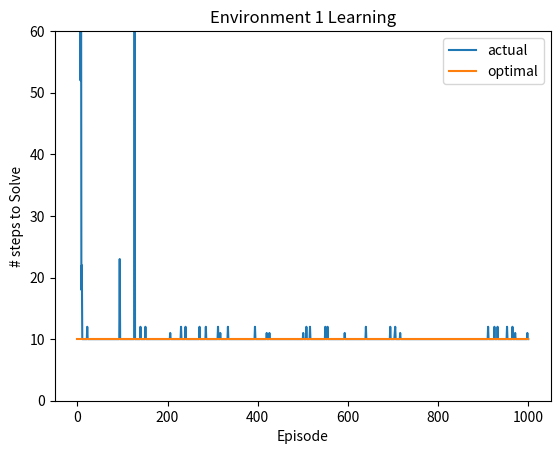
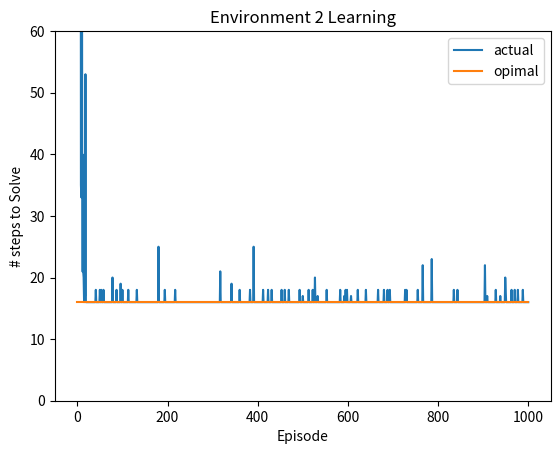

Write the Python code that produced these figures, in order.

import numpy as np
import random as rand
import matplotlib.pyplot as plt

#Sate: set of coordinates
#Initial state is [5,3]
def init_state():
    return [5,3]

#2-d array mapped to the environments
#each cell is a tile on the map, containing current best action-value (initially 0)
def init_q():
    Q = [[[0 for k in range(4)] for j in range(9)] for i in range(6)]
    return Q

#Environments are represented by 2-d arrays, cell containing 0 is valid,
# cell containing 1 is an obstacle
def init_env():
    env1 = np.zeros([6,9])
    env2 = np.array(env1)
    for j in range(8):
        env1[3][j] = 1
    for j in range(1,9):
        env2[3][j] = 1
    return env1, env2

#check all 4 possible actions taken from (state), return action which corresponds to
# maximum Q(state)
#PARAMETERS
## (Q) - action-value pairs, current (state)
def maximising_action(Q, state):
    #create list of all 4 possible actions to be taken
    possible_actions = list(Q[state[0]][state[1]])

    #find maximising action in this state
    ## check if multiple maxima exist
    maximum = max(possible_actions)
    maxima = []
    i = 0
    while i < len(possible_actions):
        if possible_actions[i] == maximum:
            maxima.append(i)
        i+=1
    ## choose one of the maxima at random
    #Action mapping - [left, up, right, down] == [0, 1, 2, 3]
    return np.random.choice(maxima)

#choose action to be taken from (state) based on probablility (e)
## and action-value function Q
#Action mapping - [left, up, right, down] == [0, 1, 2, 3]
def choose_action(e, Q, state):
    #based on e, choose either random action (0) or maximising action (1)
    choice = np.random.choice([0,1], 1, p=[e, 1-e])
    if choice == 0:
        #return random action
        return rand.randint(0,3)
    elif choice == 1:
        #return arg_max Q(s, a)
        return maximising_action(Q, state)

#Check if the selected movement is valid based on current state and environment
##PARAMETERS
#current state, proposed action, current environment
def is_valid_move(env, action, state):
    #input checking
    assert(action <= 3 and action >= 0)
    assert(len(env) > 0)
    assert(len(state) == 2)
    assert(state[0] >= 0 and state[1] >=0)

    #Get environment bonudaries
    numrows = len(env)
    numcols = len(env[0])
    #Check boundaries of environment, if valid, check if new cell is wall
    if action == 0: #left
        if state[1] -1 < 0:
            return False
        return is_non_obstacle(env[state[0]][state[1]-1])
    elif action == 1: #up
        if state[0] - 1 < 0:
            return False
        return is_non_obstacle(env[state[0]-1][state[1]])
    elif action == 2: #right
        if state[1] + 1 >= numcols:
            return False
        return is_non_obstacle(env[state[0]][state[1]+1])
    elif action == 3: #down
        if state[0] + 1 >= numrows:
            return False
        return is_non_obstacle(env[state[0]+0][state[1]])

#updates current (state) based on the decided (action)
def update_state(state, action):
    #error handling
    #avoid state corruption with negative coordinates
    assert(not(state[1] == 0 and action == 0))
    assert(not(state[0] == 0 and action == 1))

    #update state based on action
    if action == 0: #left
        state[1] = state[1] - 1
    elif action == 1: #up
        state[0] = state[0] - 1
    elif action == 2: #right
        state[1] = state[1] + 1
    elif action == 3: #down
        state[0] = state[0] + 1
    return state

#Check if cell is a wall or not - false if obstacle, true if non-obstacle
def is_non_obstacle(cell):
    #input checking
    assert(cell == 0 or cell == 1)

    if cell == 0:
        return True
    elif cell == 1:
        return False


#Take current state, make a movement on the current environment,
## update Q and state accordingly with time step. Recursivly calls self until
## goal location is reached
#PARAMETERS
## current (state), (Q) action-value function, current environment (env),
## probablity coefficient epsiolon (e), learning rate (a)
## discount factor (y)
def learning_episode(state, Q, env, e, a, y):

    T = 0
    while state != [0,8]:
        #choose action to take
        action = choose_action(e, Q, state)
        #check if the action is valid
        valid = is_valid_move(env, action, state)
        #update the state based on action
        prev_state = list(state)
        if valid:
            state = update_state(state, action)
        if state == [0,8]:
            r = 1
        else:
            r = 0
        #update Q
        Q[prev_state[0]][prev_state[1]][action] += a * (r + (y * Q[state[0]][state[1]][maximising_action(Q, state)]) - Q[prev_state[0]][prev_state[1]][action])

        T+=1
    return Q, T

#Prform Q-learning to solve a gridworld board game using e-greedy policy
#Main function handles dispatching workers and data collection to be graphed
def main():
    #initialize environments 1 and 2, Q array, state
    rand.seed()
    env1, env2 = init_env()
    Q = init_q()
    #array to be graphed - episode vs T taken to reach solution
    T_at_step = []
    #learn on environment 1, 1000 steps
    #learning parameters
    a = 1
    e = 0.005
    y = 0.95

    for i in range(1001):
        state = init_state() #move to loop
        Q, T = learning_episode(state, Q, env1, e, a, y)
        T_at_step.append(T)
#note: optimal solution is 10 steps
    print('Average steps to solve env 1, final 100 episodes: '),
    # print(np.average(T_at_step))
    print(np.mean(T_at_step[-100:]))
    plt.figure(1)
    plt.plot(T_at_step, label='actual')
    plt.plot([10 for i in range(len(T_at_step))], label='optimal')
    plt.title('Environment 1 Learning')
    plt.ylabel('# steps to Solve')
    plt.xlabel('Episode')
    plt.ylim(0,60)
    plt.legend()


    #learn on environment 2, 1000 steps
    T_at_step = []
    for i in range(1001):
        state = init_state() #move to loop
        Q, T = learning_episode(state, Q, env2, e, a, y)
        T_at_step.append(T)
#note: optimal solution is 16 steps
    print('Average steps to solve env 2, final 100 episodes: '),
    print(np.mean(T_at_step[-100:]))
    plt.figure(2)
    plt.plot(T_at_step, label='actual')
    plt.plot([16 for i in range(len(T_at_step))], label='opimal')
    plt.title('Environment 2 Learning')
    plt.ylabel('# steps to Solve')
    plt.xlabel('Episode')
    plt.legend()
    plt.ylim(0,60)

    plt.show()

if __name__ == "__main__":
    main()
